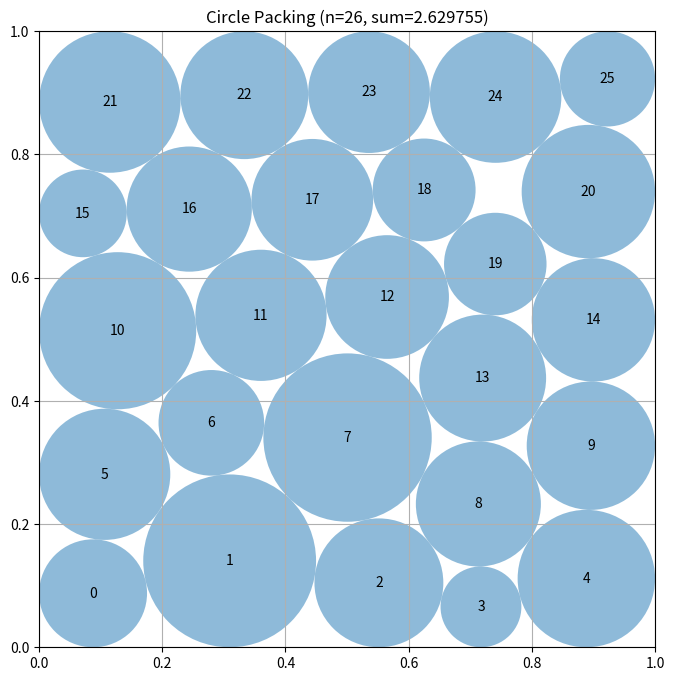

The matplotlib source for this figure:
# EVOLVE-BLOCK-START
"""Constructor-based circle packing for n=26 circles"""
import numpy as np


def construct_packing():
    """Build four staggered row layouts, LP-size their circles, then polish each with SLSQP."""
    from scipy.optimize import linprog, minimize

    n = 26
    pairs = np.array(
        [(i, j) for i in range(n) for j in range(i + 1, n)], dtype=int
    )
    best = None

    for allocation in ((6, 5, 5, 5, 5), (5, 6, 5, 5, 5),
                       (5, 5, 6, 5, 5), (5, 5, 5, 6, 5)):
        points = []
        for row, count in enumerate(allocation):
            # Stagger the interior five-circle layers strongly enough to
            # create diagonal hexagonal contacts.  On the two boundary
            # layers, move inward instead of using the alternating extreme:
            # this preserves horizontal boundary clearance for their end
            # circles while retaining the useful interior stagger.
            if count == 6:
                offset = 0.0
            elif row == 0:
                offset = 0.012
            elif row == len(allocation) - 1:
                offset = -0.012
            else:
                offset = 0.020 if row % 2 == 0 else -0.020
            for col in range(count):
                x = (col + 0.5) / count + offset
                # Give the outer layers a little more boundary clearance and
                # use the resulting nearly uniform inter-layer spacing for
                # the diagonal contacts in the middle of the stack.
                y = 0.105 + 0.1975 * row
                points.append((x, y))
        centers = np.asarray(points, dtype=float)
        if centers.shape != (n, 2):
            continue

        boundary = np.min(
            np.column_stack(
                (centers[:, 0], centers[:, 1],
                 1.0 - centers[:, 0], 1.0 - centers[:, 1])
            ), axis=1
        )
        delta = centers[pairs[:, 0]] - centers[pairs[:, 1]]
        distances = np.sqrt(np.sum(delta * delta, axis=1))

        """Refine each row seed by alternating radius LP and center polishing."""
        A = np.zeros((len(pairs), n), dtype=float)
        for k, (i, j) in enumerate(pairs):
            A[k, i] = 1.0
            A[k, j] = 1.0

        def radius_lp(p):
            """Solve the exact maximum-sum radius LP for fixed centers."""
            bnd = np.min(
                np.column_stack(
                    (p[:, 0], p[:, 1], 1.0 - p[:, 0], 1.0 - p[:, 1])
                ), axis=1
            )
            d = p[pairs[:, 0]] - p[pairs[:, 1]]
            dist = np.sqrt(np.sum(d * d, axis=1))
            return linprog(
                np.full(n, -1.0), A_ub=A, b_ub=dist,
                bounds=[(1e-7, float(bnd[i])) for i in range(n)],
                method="highs",
            )

        def center_constraints(x, radii):
            """Return boundary and non-overlap slacks for fixed radii."""
            p = x.reshape(n, 2)
            edge = np.column_stack(
                (p[:, 0] - radii, p[:, 1] - radii,
                 1.0 - p[:, 0] - radii, 1.0 - p[:, 1] - radii)
            ).ravel()
            d = p[pairs[:, 0]] - p[pairs[:, 1]]
            sep = np.sqrt(np.sum(d * d, axis=1)) - (
                radii[pairs[:, 0]] + radii[pairs[:, 1]]
            )
            return np.concatenate((edge, sep))

        p = centers.copy()
        lp = radius_lp(p)
        if not lp.success:
            continue
        r = np.asarray(lp.x, dtype=float).copy()

        """Optimize six adjacent two-row subsystems with global frozen obstacles."""
        row_ids = []
        cursor = 0
        for count in allocation:
            row_ids.append(np.arange(cursor, cursor + count, dtype=int))
            cursor += count

        # Three adjacent pairs, visited twice: exactly six local solves.
        for _sweep in range(2):
            for first in (0, 1, 2):
                local = np.concatenate((row_ids[first], row_ids[first + 1]))
                m = len(local)
                old_p = p.copy()
                old_r = r.copy()
                old_sum = float(np.sum(old_r))

                def local_unpack(z):
                    """Split local center and radius variables into writable arrays."""
                    return z[:2 * m].reshape(m, 2), z[2 * m:].copy()

                def local_constraints(z):
                    """Enforce boundaries and separation from local and frozen circles."""
                    q, rr = local_unpack(z)
                    trial_p = p.copy()
                    trial_r = r.copy()
                    trial_p[local] = q
                    trial_r[local] = rr
                    return center_constraints(trial_p.ravel(), trial_r)

                def local_objective(z):
                    """Maximize the radius sum of the selected two-row subsystem."""
                    return -float(np.sum(z[2 * m:]))

                z0 = np.concatenate((p[local].ravel(), r[local]))
                result = minimize(
                    local_objective,
                    z0,
                    method="SLSQP",
                    bounds=[(1e-8, 1.0 - 1e-8)] * (2 * m)
                    + [(1e-7, 0.25)] * m,
                    constraints={"type": "ineq", "fun": local_constraints},
                    options={"maxiter": 45, "ftol": 2e-8, "disp": False},
                )

                trial_q, trial_local_r = local_unpack(result.x)
                trial_p = p.copy()
                trial_p[local] = trial_q
                local_r = r.copy()
                local_r[local] = trial_local_r
                slack = center_constraints(trial_p.ravel(), local_r)

                # Re-size all circles globally, but never allow a local move
                # to replace the incumbent with a lower-valued LP solution.
                if np.min(slack) >= -5e-7:
                    trial_lp = radius_lp(trial_p)
                    if trial_lp.success:
                        trial_r = np.asarray(trial_lp.x, dtype=float).copy()
                        trial_slack = center_constraints(
                            trial_p.ravel(), trial_r
                        )
                        trial_sum = float(np.sum(trial_r))
                        if (
                            np.min(trial_slack) >= -5e-7
                            and trial_sum >= old_sum - 1e-9
                        ):
                            p, r = trial_p, trial_r
                        else:
                            p, r = old_p, old_r
                    else:
                        p, r = old_p, old_r
                else:
                    p, r = old_p, old_r

        # Continue from a deliberately relaxed radius vector to the LP
        # optimum, allowing centers and radii to move together at every stage.
        relaxed = np.maximum(1e-7, 0.72 * r).astype(float, copy=True)
        z0 = np.concatenate((p.ravel(), relaxed))
        candidate = z0.copy()

        def unpack(z):
            """Split a joint center/radius vector into writable arrays."""
            return z[:2 * n].reshape(n, 2), z[2 * n:]

        def continuation_constraints(z, t):
            """Enforce exact packing constraints for interpolated radii."""
            q = (1.0 - t) * relaxed + t * z[2 * n:]
            cp = z[:2 * n].reshape(n, 2)
            edge = np.column_stack(
                (cp[:, 0] - q, cp[:, 1] - q,
                 1.0 - cp[:, 0] - q, 1.0 - cp[:, 1] - q)
            ).ravel()
            d = cp[pairs[:, 0]] - cp[pairs[:, 1]]
            sep = np.sqrt(np.sum(d * d, axis=1)) - (
                q[pairs[:, 0]] + q[pairs[:, 1]]
            )
            return np.concatenate((edge, sep))

        def continuation_objective(z, t):
            """Maximize the interpolated radius sum at continuation stage t."""
            return -float(np.sum((1.0 - t) * relaxed + t * z[2 * n:]))

        for t in (0.25, 0.50, 0.75, 1.0):
            result = minimize(
                lambda z, stage=t: continuation_objective(z, stage),
                candidate, method="SLSQP",
                bounds=[(0.0, 1.0)] * (2 * n) + [(1e-7, 0.25)] * n,
                constraints={
                    "type": "ineq",
                    "fun": lambda z, stage=t:
                        continuation_constraints(z, stage),
                },
                options={"maxiter": 220, "ftol": 2e-8, "disp": False},
            )
            trial = result.x
            if np.all(continuation_constraints(trial, t) >= -2e-6):
                candidate = trial.copy()

        # At the final stage the interpolated radii are the actual radii.
        if np.min(continuation_constraints(candidate, 1.0)) < -2e-6:
            candidate = z0
        if best is None or np.sum(candidate[2 * n:]) > np.sum(best[2 * n:]):
            best = candidate

    if best is None:
        centers = np.array(
            [[0.1 + 0.2 * (i % 5), 0.1 + 0.2 * (i // 5)]
             for i in range(25)] + [[0.5, 0.3]], dtype=float
        )
        radii = np.full(n, 0.075, dtype=float)
        radii[-1] = 0.02
    else:
        centers, radii = best[:2 * n].reshape(n, 2), best[2 * n:]
    centers = np.clip(centers, 0.0, 1.0)
    radii = np.maximum(0.0, radii) * (1.0 - 2e-8)
    return centers, radii, float(np.sum(radii))


def compute_max_radii(centers):
    """Return conservative radii from boundary and pairwise nearest-neighbor limits."""
    n = centers.shape[0]
    radii = np.min(
        np.column_stack(
            (centers[:, 0], centers[:, 1],
             1.0 - centers[:, 0], 1.0 - centers[:, 1])
        ),
        axis=1,
    )
    for i in range(n):
        for j in range(i):
            d = np.linalg.norm(centers[i] - centers[j])
            if radii[i] + radii[j] > d:
                # Reduce only the newer circle, preserving earlier choices.
                radii[i] = min(radii[i], max(0.0, d - radii[j]))
    return np.maximum(0.0, radii) * (1.0 - 1e-9)


# EVOLVE-BLOCK-END


# This part remains fixed (not evolved)
def run_packing():
    """Run the circle packing constructor for n=26"""
    centers, radii, sum_radii = construct_packing()
    return centers, radii, sum_radii


def visualize(centers, radii):
    """
    Visualize the circle packing

    Args:
        centers: np.array of shape (n, 2) with (x, y) coordinates
        radii: np.array of shape (n) with radius of each circle
    """
    import matplotlib.pyplot as plt
    from matplotlib.patches import Circle

    fig, ax = plt.subplots(figsize=(8, 8))

    # Draw unit square
    ax.set_xlim(0, 1)
    ax.set_ylim(0, 1)
    ax.set_aspect("equal")
    ax.grid(True)

    # Draw circles
    for i, (center, radius) in enumerate(zip(centers, radii)):
        circle = Circle(center, radius, alpha=0.5)
        ax.add_patch(circle)
        ax.text(center[0], center[1], str(i), ha="center", va="center")

    plt.title(f"Circle Packing (n={len(centers)}, sum={sum(radii):.6f})")
    plt.show()


if __name__ == "__main__":
    centers, radii, sum_radii = run_packing()
    print(f"Sum of radii: {sum_radii}")
    # AlphaEvolve improved this to 2.635

    # Uncomment to visualize:
    visualize(centers, radii)
